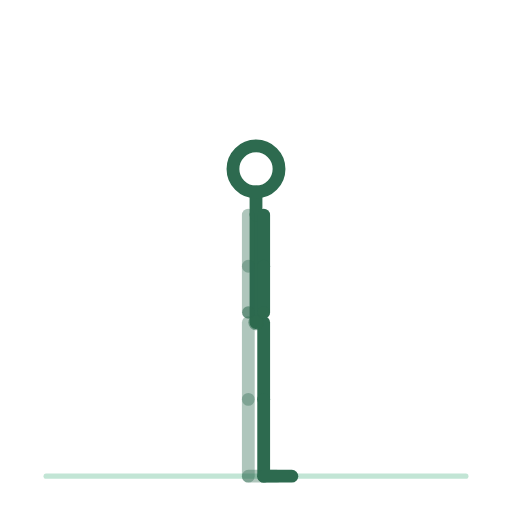
t = 0.00 s
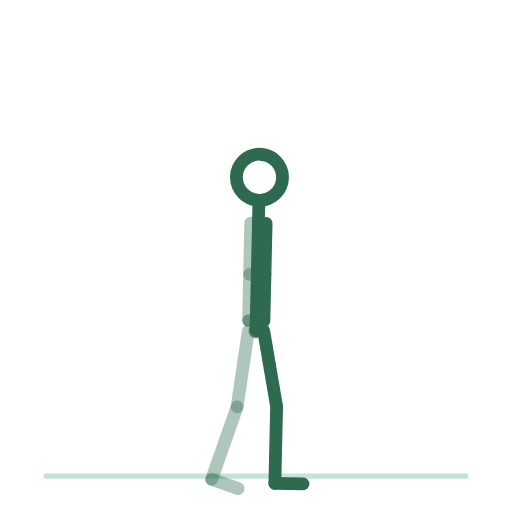
t = 0.50 s
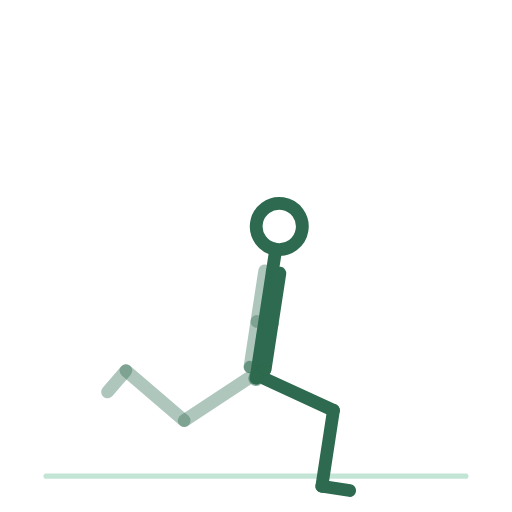
t = 1.50 s
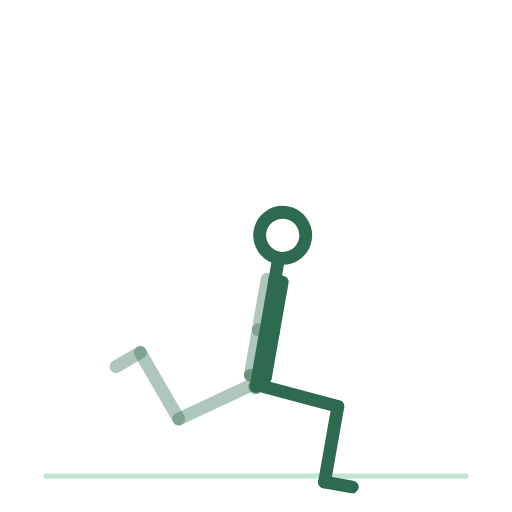
t = 2.00 s
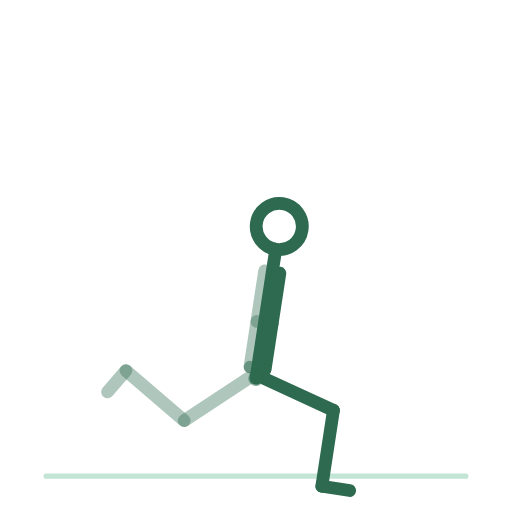
t = 2.50 s
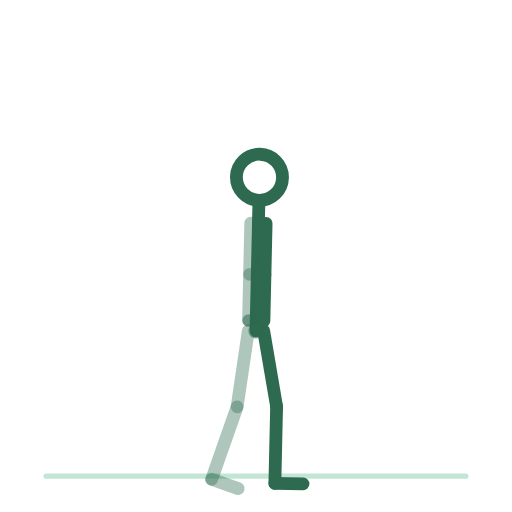
t = 3.50 s

The animated SVG that drew these frames (rendered in a browser with its animation timeline set to each time). Animation: 14 SMIL elements (animateTransform=14); one cycle of 4.00 s, repeats indefinitely.

<svg xmlns="http://www.w3.org/2000/svg" viewBox="0 0 200 200" role="img" aria-label="fente-arriere-alternee"><title>fente-arriere-alternee</title><style>.bone{fill:none;stroke:#2D6A4F;stroke-width:5;stroke-linecap:round}.bone.far{opacity:.38}.head{fill:none;stroke:#2D6A4F;stroke-width:5}.joint{fill:#2D6A4F;opacity:.55}.floor{fill:#52B788;stroke:#52B788;stroke-width:2;opacity:.35;stroke-linecap:round}@media (prefers-reduced-motion: reduce) { animateTransform { display: none !important; } }</style><line class="floor" x1="18" y1="186" x2="182" y2="186"/><g><animateTransform attributeName="transform" type="translate" values="100.0,126.0;100.0,151.0;100.0,126.0" keyTimes="0.0000;0.5000;1.0000" dur="4s" repeatCount="indefinite" calcMode="spline" keySplines=".42 0 .58 1;.42 0 .58 1"/><g><g><animateTransform attributeName="transform" type="rotate" values="0.0;0.0;0.0" keyTimes="0.0000;0.5000;1.0000" dur="4s" repeatCount="indefinite" calcMode="spline" keySplines=".42 0 .58 1;.42 0 .58 1"/><g transform="translate(-3,0)"><g><animateTransform attributeName="transform" type="rotate" values="0.0;65.0;0.0" keyTimes="0.0000;0.5000;1.0000" dur="4s" repeatCount="indefinite" calcMode="spline" keySplines=".42 0 .58 1;.42 0 .58 1"/><line class="bone far" x1="0" y1="0" x2="0" y2="30"/><g transform="translate(0,30)"><g><animateTransform attributeName="transform" type="rotate" values="0.0;85.0;0.0" keyTimes="0.0000;0.5000;1.0000" dur="4s" repeatCount="indefinite" calcMode="spline" keySplines=".42 0 .58 1;.42 0 .58 1"/><line class="bone far" x1="0" y1="0" x2="0" y2="30"/><g transform="translate(0,30)"><g><animateTransform attributeName="transform" type="rotate" values="0.0;0.0;0.0" keyTimes="0.0000;0.5000;1.0000" dur="4s" repeatCount="indefinite" calcMode="spline" keySplines=".42 0 .58 1;.42 0 .58 1"/><line class="bone far" x1="0" y1="0" x2="11" y2="0"/></g></g></g></g></g></g><g transform="translate(3,0)"><g><animateTransform attributeName="transform" type="rotate" values="0.0;-75.0;0.0" keyTimes="0.0000;0.5000;1.0000" dur="4s" repeatCount="indefinite" calcMode="spline" keySplines=".42 0 .58 1;.42 0 .58 1"/><line class="bone near" x1="0" y1="0" x2="0" y2="30"/><g transform="translate(0,30)"><g><animateTransform attributeName="transform" type="rotate" values="0.0;85.0;0.0" keyTimes="0.0000;0.5000;1.0000" dur="4s" repeatCount="indefinite" calcMode="spline" keySplines=".42 0 .58 1;.42 0 .58 1"/><line class="bone near" x1="0" y1="0" x2="0" y2="30"/><g transform="translate(0,30)"><g><animateTransform attributeName="transform" type="rotate" values="0.0;0.0;0.0" keyTimes="0.0000;0.5000;1.0000" dur="4s" repeatCount="indefinite" calcMode="spline" keySplines=".42 0 .58 1;.42 0 .58 1"/><line class="bone near" x1="0" y1="0" x2="11" y2="0"/></g></g></g></g></g></g><g><g><animateTransform attributeName="transform" type="rotate" values="0.0;10.0;0.0" keyTimes="0.0000;0.5000;1.0000" dur="4s" repeatCount="indefinite" calcMode="spline" keySplines=".42 0 .58 1;.42 0 .58 1"/><line class="bone" x1="0" y1="0" x2="0" y2="-42"/><g transform="translate(0,-42)"><g transform="translate(0,0)"><g><animateTransform attributeName="transform" type="rotate" values="0.0;0.0;0.0" keyTimes="0.0000;0.5000;1.0000" dur="4s" repeatCount="indefinite" calcMode="spline" keySplines=".42 0 .58 1;.42 0 .58 1"/><line class="bone" x1="0" y1="0" x2="0" y2="-9"/><circle class="head" cx="0" cy="-18" r="9"/></g></g><g transform="translate(-3,0)"><g><animateTransform attributeName="transform" type="rotate" values="0.0;0.0;0.0" keyTimes="0.0000;0.5000;1.0000" dur="4s" repeatCount="indefinite" calcMode="spline" keySplines=".42 0 .58 1;.42 0 .58 1"/><line class="bone far" x1="0" y1="0" x2="0" y2="20"/><g transform="translate(0,20)"><g><animateTransform attributeName="transform" type="rotate" values="0.0;0.0;0.0" keyTimes="0.0000;0.5000;1.0000" dur="4s" repeatCount="indefinite" calcMode="spline" keySplines=".42 0 .58 1;.42 0 .58 1"/><line class="bone far" x1="0" y1="0" x2="0" y2="18"/><circle class="joint" cx="0" cy="18" r="2.4"/></g></g></g></g><g transform="translate(3,0)"><g><animateTransform attributeName="transform" type="rotate" values="0.0;0.0;0.0" keyTimes="0.0000;0.5000;1.0000" dur="4s" repeatCount="indefinite" calcMode="spline" keySplines=".42 0 .58 1;.42 0 .58 1"/><line class="bone near" x1="0" y1="0" x2="0" y2="20"/><g transform="translate(0,20)"><g><animateTransform attributeName="transform" type="rotate" values="0.0;0.0;0.0" keyTimes="0.0000;0.5000;1.0000" dur="4s" repeatCount="indefinite" calcMode="spline" keySplines=".42 0 .58 1;.42 0 .58 1"/><line class="bone near" x1="0" y1="0" x2="0" y2="18"/><circle class="joint" cx="0" cy="18" r="2.4"/></g></g></g></g></g></g></g><circle class="joint" cx="0" cy="0" r="3"/></g></g></g></svg>
